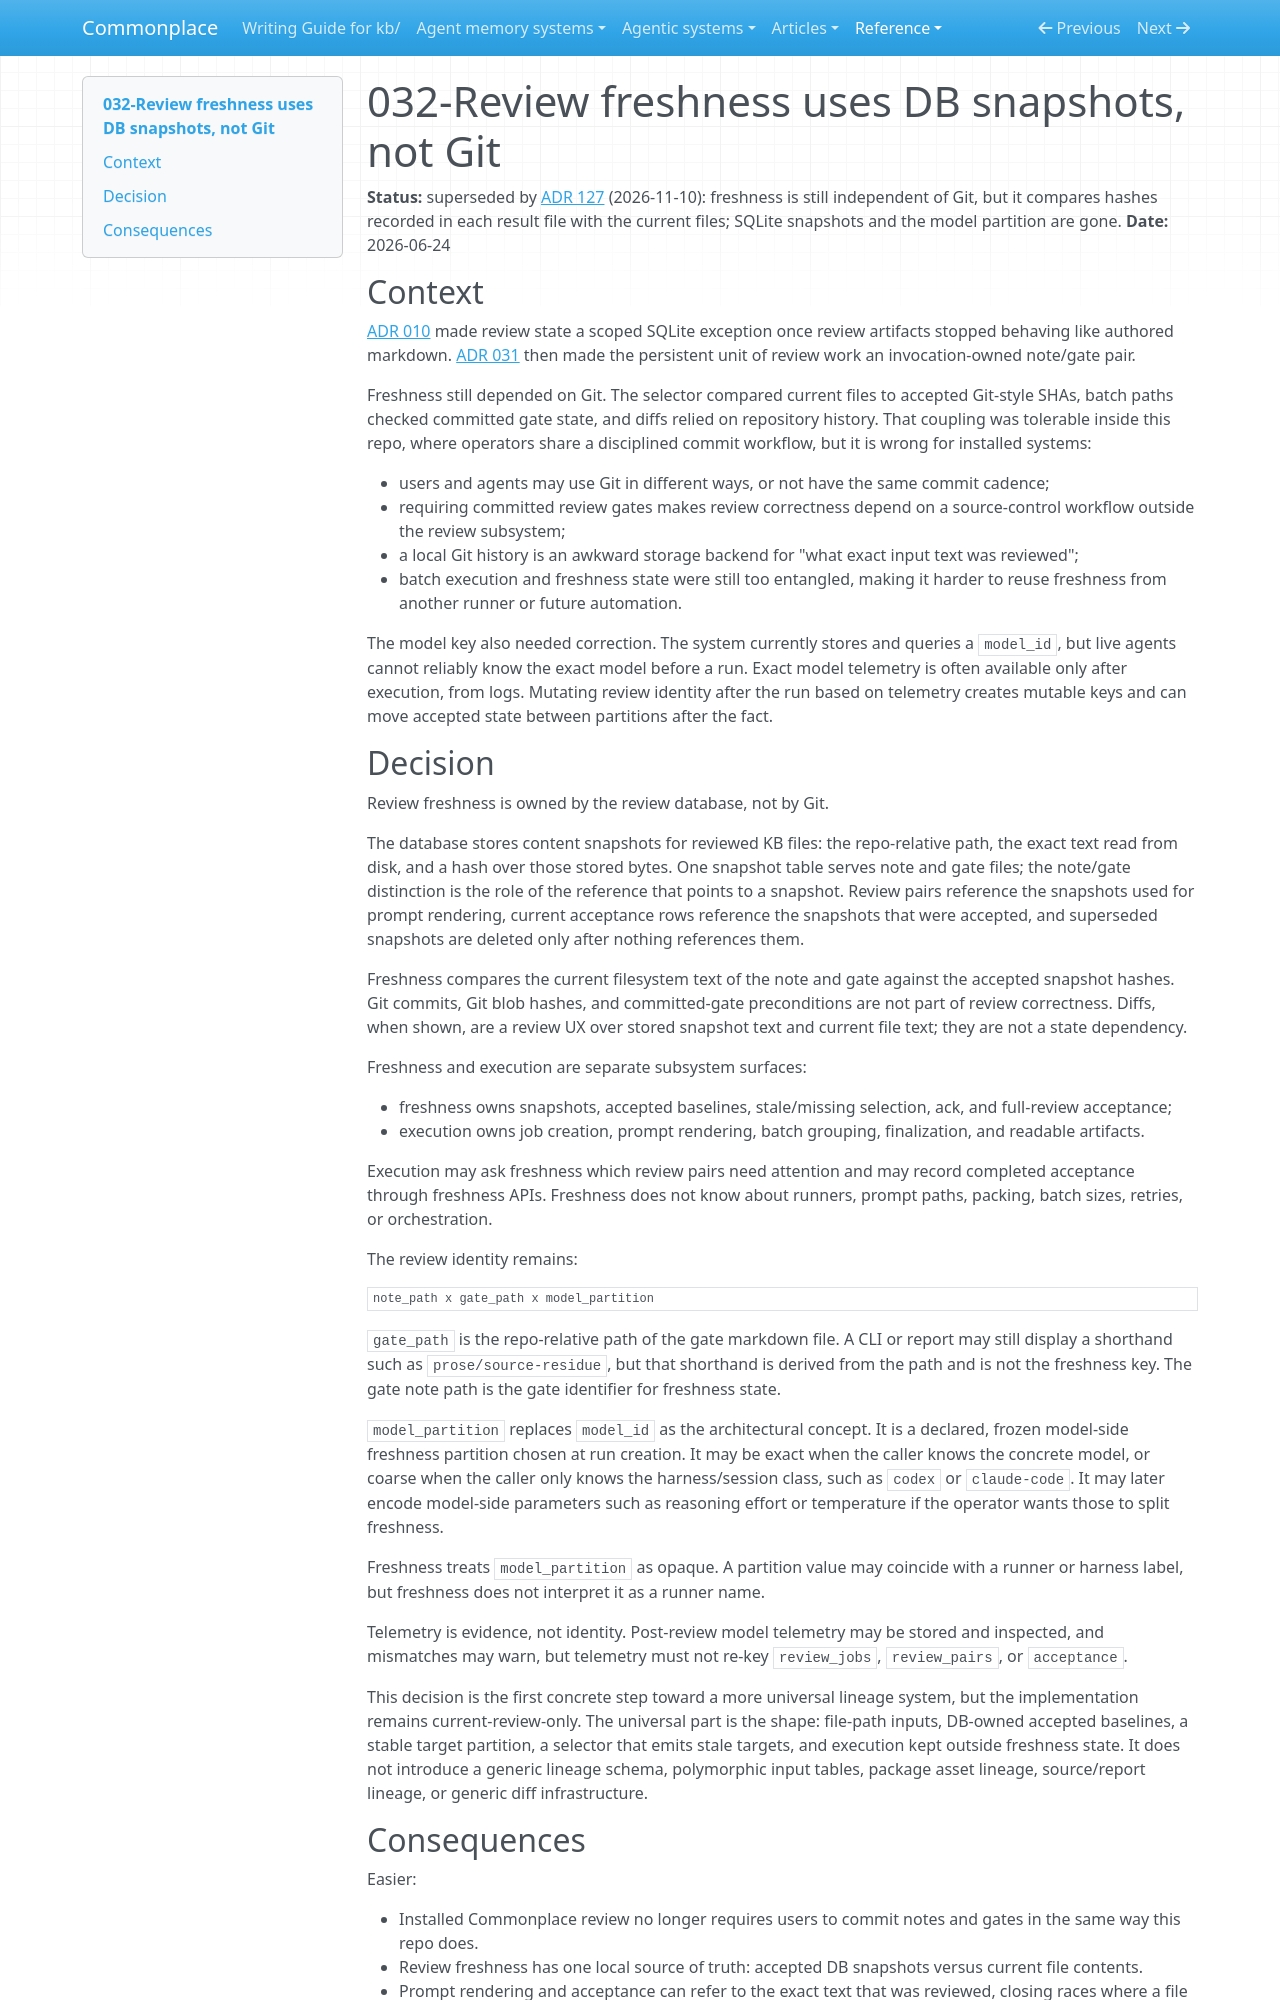

repository: zby/commonplace · page: reference/adr/032-review-freshness-uses-db-snapshots-not-git/index.html · generator: mkdocs

---
description: "Superseded historical decision: Review freshness is based on SQLite-owned note and gate snapshots, separated from Git and from review execution; the model-side review key is a frozen model_partition"
type: reference/types/adr.md
tags: []
status: superseded
---

# 032-Review freshness uses DB snapshots, not Git

**Status:** superseded by [ADR 127](./127-review-runs-as-workflows-over-result-files.md) (2026-11-10): freshness is still independent of Git, but it compares hashes recorded in each result file with the current files; SQLite snapshots and the model partition are gone.
**Date:** 2026-06-24

## Context

[ADR 010](./010-review-state-should-move-to-sqlite-once-reviews-leave-git-and.md) made review state a scoped SQLite exception once review artifacts stopped behaving like authored markdown. [ADR 031](./031-review-state-uses-run-owned-review-pairs.md) then made the persistent unit of review work an invocation-owned note/gate pair.

Freshness still depended on Git. The selector compared current files to accepted Git-style SHAs, batch paths checked committed gate state, and diffs relied on repository history. That coupling was tolerable inside this repo, where operators share a disciplined commit workflow, but it is wrong for installed systems:

- users and agents may use Git in different ways, or not have the same commit cadence;
- requiring committed review gates makes review correctness depend on a source-control workflow outside the review subsystem;
- a local Git history is an awkward storage backend for "what exact input text was reviewed";
- batch execution and freshness state were still too entangled, making it harder to reuse freshness from another runner or future automation.

The model key also needed correction. The system currently stores and queries a `model_id`, but live agents cannot reliably know the exact model before a run. Exact model telemetry is often available only after execution, from logs. Mutating review identity after the run based on telemetry creates mutable keys and can move accepted state between partitions after the fact.

## Decision

Review freshness is owned by the review database, not by Git.

The database stores content snapshots for reviewed KB files: the repo-relative path, the exact text read from disk, and a hash over those stored bytes. One snapshot table serves note and gate files; the note/gate distinction is the role of the reference that points to a snapshot. Review pairs reference the snapshots used for prompt rendering, current acceptance rows reference the snapshots that were accepted, and superseded snapshots are deleted only after nothing references them.

Freshness compares the current filesystem text of the note and gate against the accepted snapshot hashes. Git commits, Git blob hashes, and committed-gate preconditions are not part of review correctness. Diffs, when shown, are a review UX over stored snapshot text and current file text; they are not a state dependency.

Freshness and execution are separate subsystem surfaces:

- freshness owns snapshots, accepted baselines, stale/missing selection, ack, and full-review acceptance;
- execution owns job creation, prompt rendering, batch grouping, finalization, and readable artifacts.

Execution may ask freshness which review pairs need attention and may record completed acceptance through freshness APIs. Freshness does not know about runners, prompt paths, packing, batch sizes, retries, or orchestration.

The review identity remains:

```text
note_path x gate_path x model_partition
```

`gate_path` is the repo-relative path of the gate markdown file. A CLI or report may still display a shorthand such as `prose/source-residue`, but that shorthand is derived from the path and is not the freshness key. The gate note path is the gate identifier for freshness state.

`model_partition` replaces `model_id` as the architectural concept. It is a declared, frozen model-side freshness partition chosen at run creation. It may be exact when the caller knows the concrete model, or coarse when the caller only knows the harness/session class, such as `codex` or `claude-code`. It may later encode model-side parameters such as reasoning effort or temperature if the operator wants those to split freshness.

Freshness treats `model_partition` as opaque. A partition value may coincide with a runner or harness label, but freshness does not interpret it as a runner name.

Telemetry is evidence, not identity. Post-review model telemetry may be stored and inspected, and mismatches may warn, but telemetry must not re-key `review_jobs`, `review_pairs`, or `acceptance`.

This decision is the first concrete step toward a more universal lineage system, but the implementation remains current-review-only. The universal part is the shape: file-path inputs, DB-owned accepted baselines, a stable target partition, a selector that emits stale targets, and execution kept outside freshness state. It does not introduce a generic lineage schema, polymorphic input tables, package asset lineage, source/report lineage, or generic diff infrastructure.
